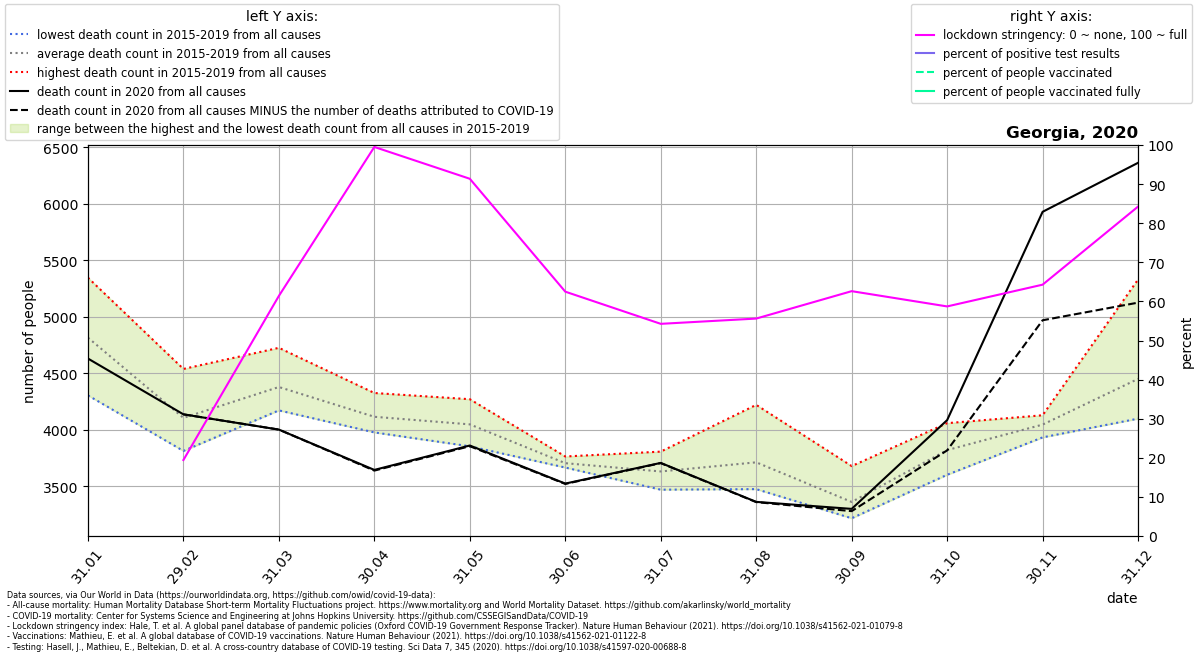

Source data for this figure (header and first rows):
location, date, time, time_unit, deaths_2010_all_ages, deaths_2011_all_ages, deaths_2012_all_ages, deaths_2013_all_ages, deaths_2014_all_ages, deaths_2015_all_ages, deaths_2016_all_ages, deaths_2017_all_ages, deaths_2018_all_ages, deaths_2019_all_ages, deaths_2020_all_ages, deaths_2021_all_ages, new_deaths, new_cases_smoothed, new_tests_smoothed, stringency_index, people_vaccinated, people_fully_vaccinated, population, positive_test_percent
Georgia, 2020-01-31, 1, monthly, , , , , , 4575, 4878, 5346, 4304, 4972, 4630, , , , , , , , , 
Georgia, 2020-02-29, 2, monthly, , , , , , 4177, 4538, 4129, 3812, 3868, 4136, , 0.0, , , 19.44, , , 3989175, 
Georgia, 2020-03-31, 3, monthly, , , , , , 4725, 4413, 4362, 4219, 4171, 4001, , 0.0, 2.971, , 61.41, , , 3989175, 
Georgia, 2020-04-30, 4, monthly, , , , , , 4325, 4070, 4133, 3976, 4068, 3644, , 6.0, 13.42, , 99.51, , , 3989175, 
Georgia, 2020-05-31, 5, monthly, , , , , , 4270, 4184, 3853, 3875, 4054, 3860, , 6.0, 8.166, , 91.37, , , 3989175, 
Georgia, 2020-06-30, 6, monthly, , , , , , 3687, 3763, 3665, 3696, 3707, 3523, , 3.0, 5.843, , 62.5, , , 3989175, 
Georgia, 2020-07-31, 7, monthly, , , , , , 3762, 3511, 3604, 3806, 3469, 3706, , 2.0, 7.207, , 54.27, , , 3989175, 
Georgia, 2020-08-31, 8, monthly, , , , , , 3836, 4220, 3533, 3493, 3474, 3361, , 2.0, 10.01, , 55.62, , , 3989175, 
Georgia, 2020-09-30, 9, monthly, , , , , , 3444, 3678, 3239, 3225, 3216, 3299, , 20.0, 127.2, , 62.63, , , 3989175, 
Georgia, 2020-10-31, 10, monthly, , , , , , 3852, 4058, 3866, 3720, 3601, 4085, , 268.0, 919.8, , 58.72, , , 3989175, 
Georgia, 2020-11-30, 11, monthly, , , , , , 4118, 4128, 3932, 4087, 3961, 5929, , 960.0, 2992, , 64.29, , , 3989175, 
Georgia, 2020-12-31, 12, monthly, , , , , , 4350, 5330, 4160, 4311, 4098, 6363, , 1238, 3206, , 84.26, , , 3989175, 
